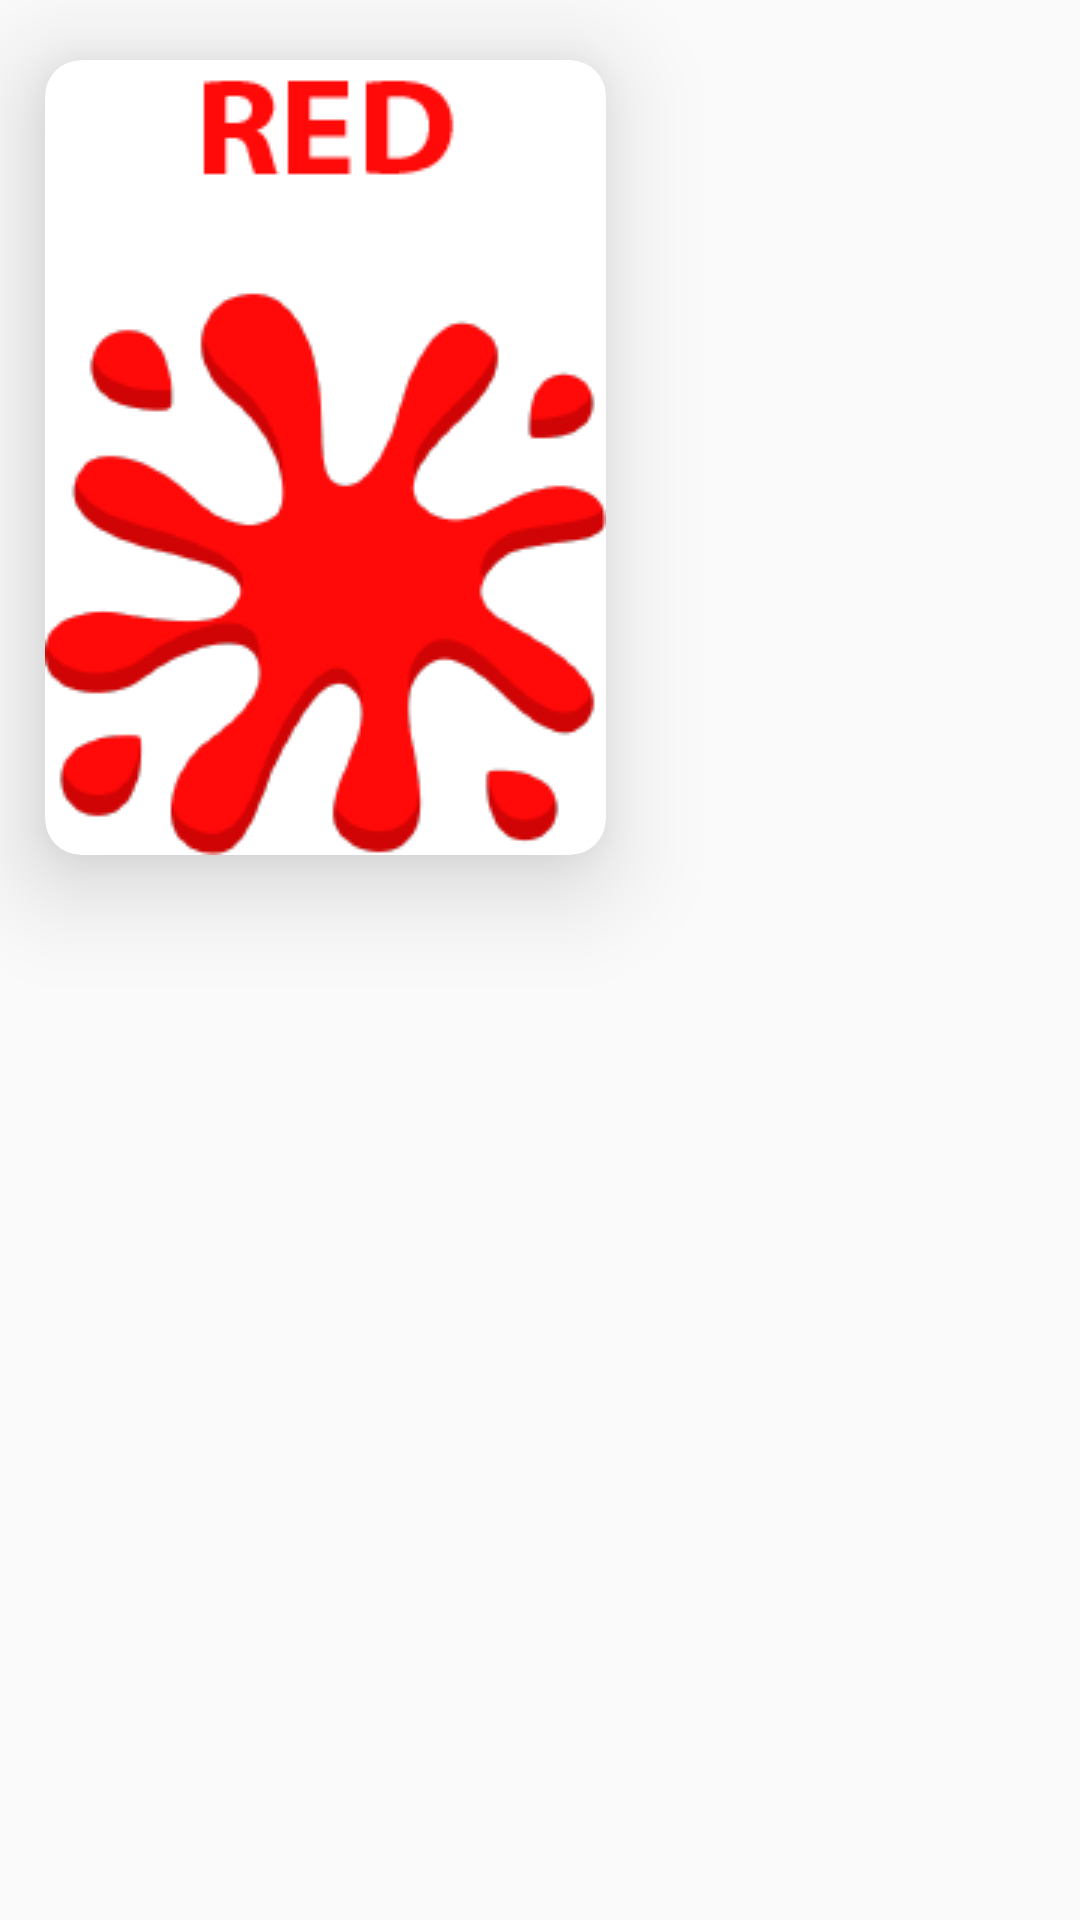

Write the Android layout XML for this screen, with the resource values it uses.
<!-- AndroidManifest.xml: application theme Theme.BrainyBearApp -->
<!-- res/layout/list_colors.xml -->
<?xml version="1.0" encoding="utf-8"?>
    <LinearLayout
    xmlns:android="http://schemas.android.com/apk/res/android"
    android:layout_width="wrap_content"
    android:layout_height="wrap_content"
    xmlns:app="http://schemas.android.com/apk/res-auto"
    android:orientation="vertical">


    <androidx.cardview.widget.CardView
        android:id="@+id/card_color"
        android:layout_width="wrap_content"
        android:layout_height="wrap_content"
        android:layout_gravity="fill"
        android:layout_rowWeight="1"
        android:layout_columnWeight="1"
        android:layout_marginTop="20dp"
        android:layout_marginLeft="15dp"
        android:layout_marginBottom="20dp"
        android:layout_marginRight="20dp"
        android:padding="20dp"
        app:cardCornerRadius="12dp"
        app:cardElevation="20dp">

    <LinearLayout
        android:id="@+id/linear_color"
        android:layout_width="wrap_content"
        android:layout_gravity="center"
        android:layout_height="wrap_content"
        android:gravity="center"
        android:orientation="vertical">

        <LinearLayout
            android:layout_width="wrap_content"
            android:layout_height="wrap_content"
            android:layout_gravity="center"
            android:gravity="center">

            <ImageView
                android:id="@+id/Contentcolors"
                android:layout_width="wrap_content"
                android:layout_height="wrap_content"
                android:gravity="center"
                android:src="@drawable/red" />

        </LinearLayout>

    </LinearLayout>

</androidx.cardview.widget.CardView>

    </LinearLayout>
<!-- resources referenced by this layout -->
<resources>
  <!-- drawable red: png bitmap (drawable, 14510 bytes) -->
  <style name="Theme.BrainyBearApp" parent="Theme.AppCompat.Light.NoActionBar">
          
          <item name="colorPrimary">@color/purple_500</item>
          <item name="colorPrimaryVariant">@color/purple_700</item>
          <item name="colorOnPrimary">@color/white</item>
          
          <item name="colorSecondary">@color/teal_200</item>
          <item name="colorSecondaryVariant">@color/teal_700</item>
          <item name="colorOnSecondary">#FFFFFF</item>
          
          <item name="android:statusBarColor" tools:targetApi="l">?attr/colorPrimaryVariant</item>
          
      </style>
  <color name="purple_500">#03FFEA</color>
  <color name="purple_700">#FF3700B3</color>
  <color name="white">#FFFFFFFF</color>
  <color name="teal_200">#00FFE6</color>
  <color name="teal_700">#83D400</color>
</resources>
